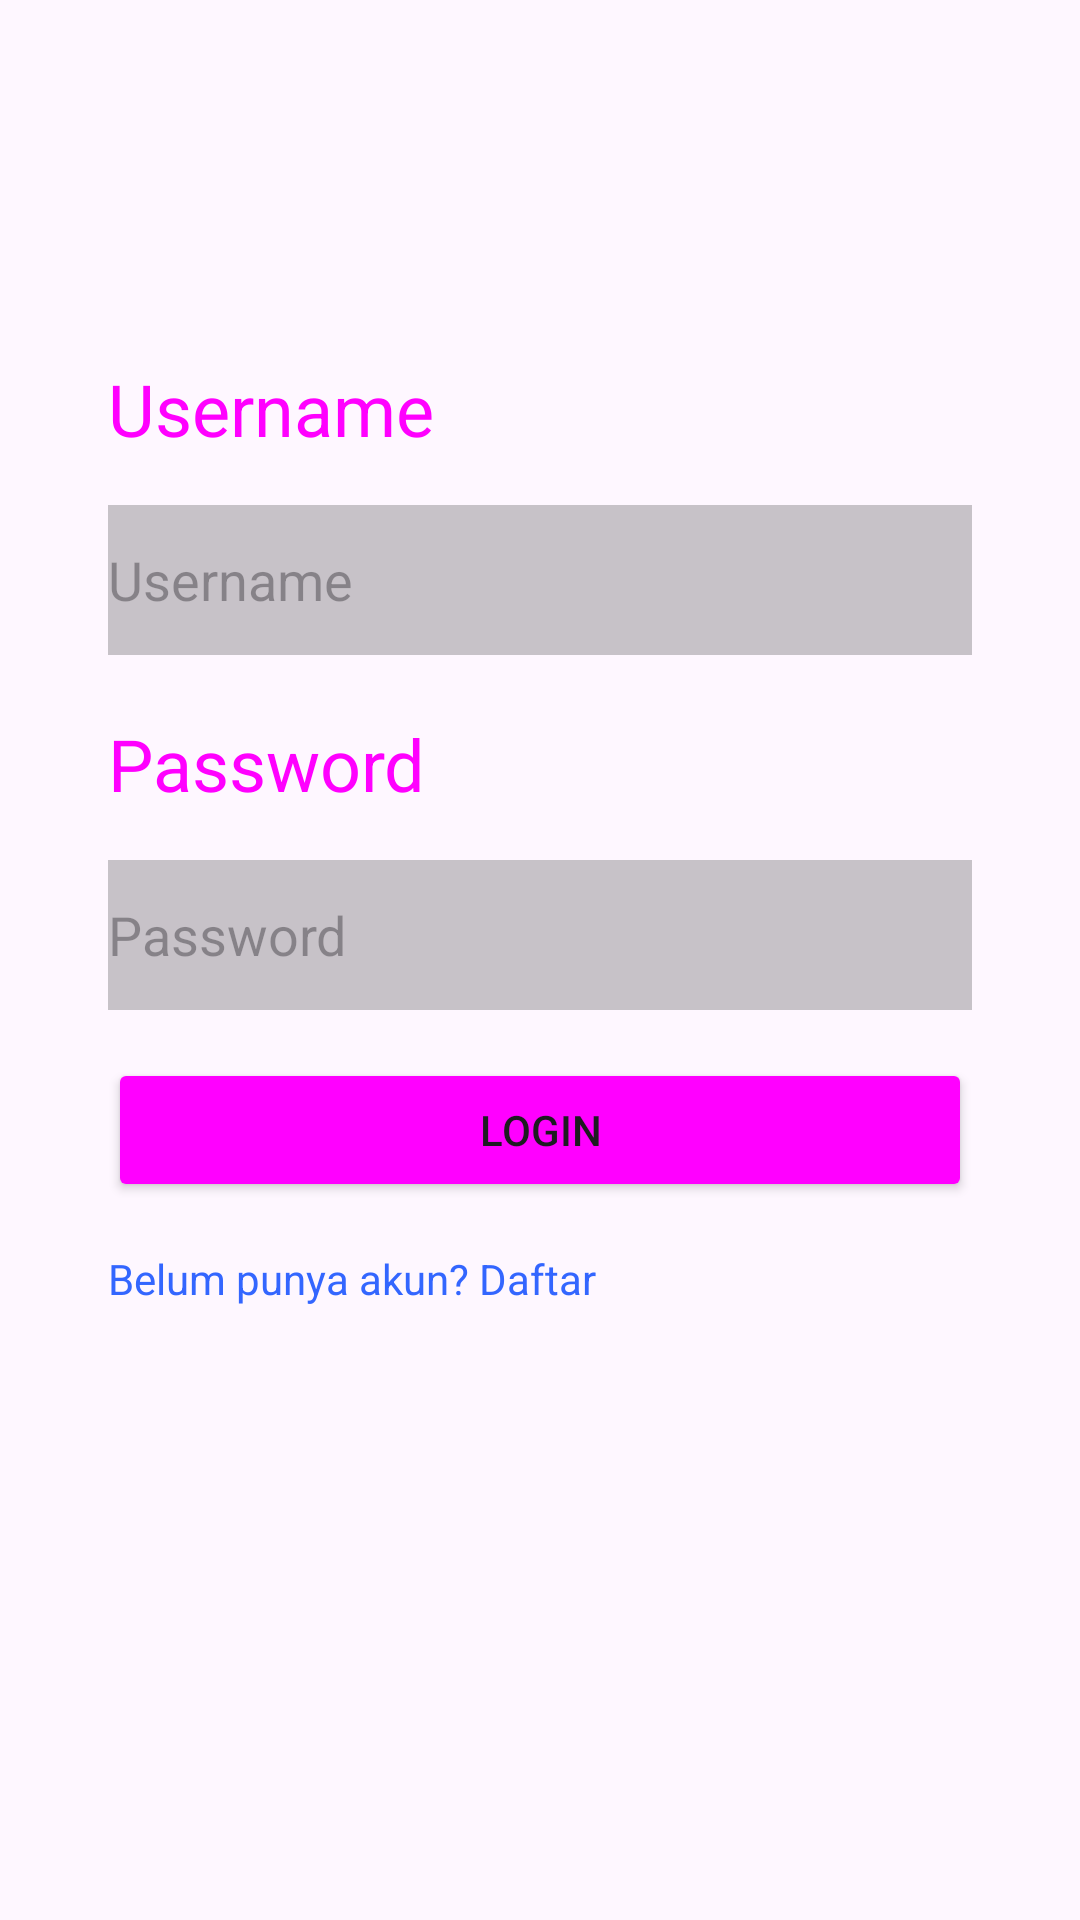

Write the Android layout XML for this screen, with the resource values it uses.
<!-- AndroidManifest.xml: application theme Theme.Challenge7MA -->
<!-- res/layout/login_activity.xml -->
<?xml version="1.0" encoding="utf-8"?>
<androidx.constraintlayout.widget.ConstraintLayout xmlns:android="http://schemas.android.com/apk/res/android"
    xmlns:app="http://schemas.android.com/apk/res-auto"
    xmlns:tools="http://schemas.android.com/tools"
    android:layout_width="match_parent"
    android:layout_height="match_parent"
    android:padding="20dp"
    tools:context=".LoginActivity">

    <TextView
        android:id="@+id/textUsername"
        android:layout_width="wrap_content"
        android:layout_height="wrap_content"
        android:paddingStart="16dp"
        android:paddingTop="100dp"
        android:text="@string/username4"
        android:textSize="24sp"
        android:textColor="@color/Pink"
        app:layout_constraintStart_toStartOf="parent"
        app:layout_constraintTop_toTopOf="parent" />

    <EditText
        android:id="@+id/usernameEditText"
        android:layout_width="0dp"
        android:layout_height="50dp"
        android:layout_margin="16dp"
        android:background="@color/cardview_shadow_start_color"
        android:hint="@string/username5"
        app:layout_constraintEnd_toEndOf="parent"
        app:layout_constraintStart_toStartOf="parent"
        app:layout_constraintTop_toBottomOf="@id/textUsername" />

    <TextView
        android:id="@+id/textPassword"
        android:layout_width="wrap_content"
        android:layout_height="wrap_content"
        android:paddingStart="16dp"
        android:paddingTop="20dp"
        android:text="@string/password4"
        android:textSize="24sp"
        android:textColor="@color/Pink"
        app:layout_constraintStart_toStartOf="parent"
        app:layout_constraintTop_toBottomOf="@id/usernameEditText" />

    <EditText
        android:id="@+id/passwordEditText"
        android:layout_width="0dp"
        android:layout_height="50dp"
        android:layout_margin="16dp"
        android:background="@color/cardview_shadow_start_color"
        android:hint="@string/password5"
        android:inputType="textPassword"
        app:layout_constraintEnd_toEndOf="parent"
        app:layout_constraintStart_toStartOf="parent"
        app:layout_constraintTop_toBottomOf="@id/textPassword" />

    <Button
        android:id="@+id/loginButton"
        android:layout_width="0dp"
        android:layout_height="wrap_content"
        android:layout_margin="16dp"
        android:text="@string/login"
        android:backgroundTint="@color/Pink"
        app:layout_constraintEnd_toEndOf="parent"
        app:layout_constraintStart_toStartOf="parent"
        app:layout_constraintTop_toBottomOf="@id/passwordEditText" />

    <TextView
        android:id="@+id/loginText1"
        android:layout_width="0dp"
        android:layout_height="wrap_content"
        android:layout_margin="16dp"
        android:text="@string/belum_punya_akun_daftar"
        android:textColor="@color/LightBlue"
        app:layout_constraintEnd_toEndOf="parent"
        app:layout_constraintStart_toStartOf="parent"
        app:layout_constraintTop_toBottomOf="@id/loginButton" />
</androidx.constraintlayout.widget.ConstraintLayout>
<!-- resources referenced by this layout -->
<resources>
  <color name="LightBlue">#FF3366FF</color>
  <color name="Pink">#FFFF00FF</color>
  <string name="belum_punya_akun_daftar">Belum punya akun? Daftar</string>
  <string name="login">Login</string>
  <string name="password4">Password</string>
  <string name="password5">Password</string>
  <string name="username4">Username</string>
  <string name="username5">Username</string>
  <style name="Theme.Challenge7MA" parent="Base.Theme.Challenge7MA" />
  <style name="Base.Theme.Challenge7MA" parent="Theme.Material3.DayNight.NoActionBar">
          
          
      </style>
</resources>
